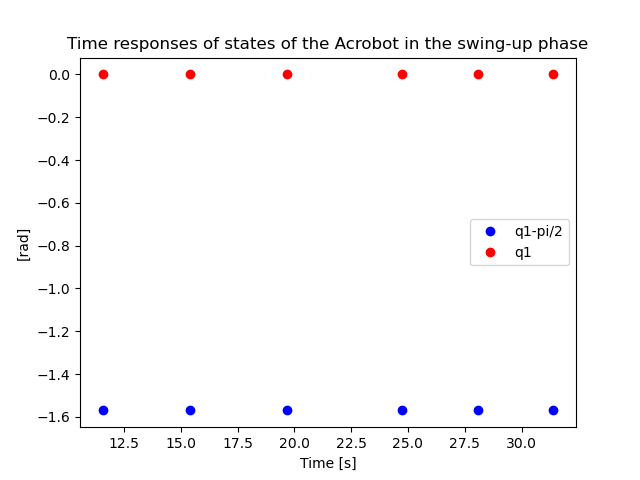

The file beside this chart, header and first rows:
X; Y1; Y2
11.56; -1.57; 0
15.41; -1.57; 0
19.68; -1.57; 0
24.76; -1.57; 0
28.1; -1.57; 0
31.4; -1.57; 0
